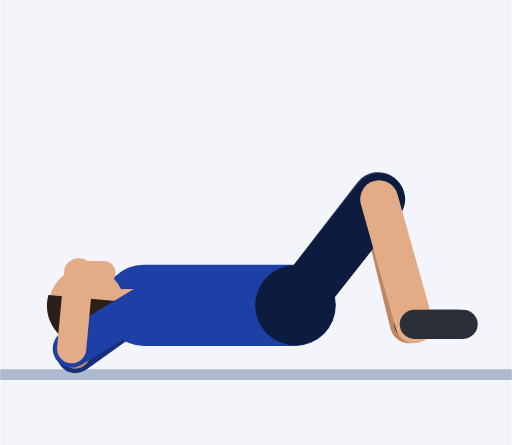
t = 0.00 s
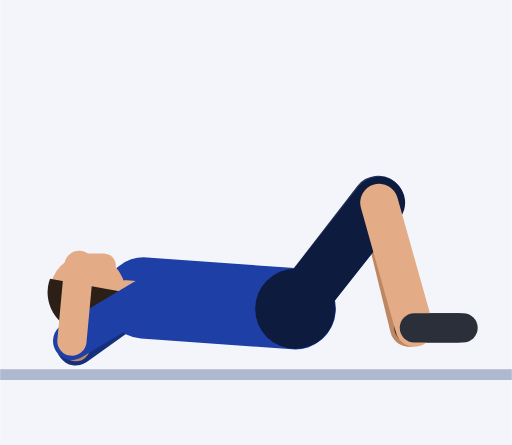
t = 0.45 s
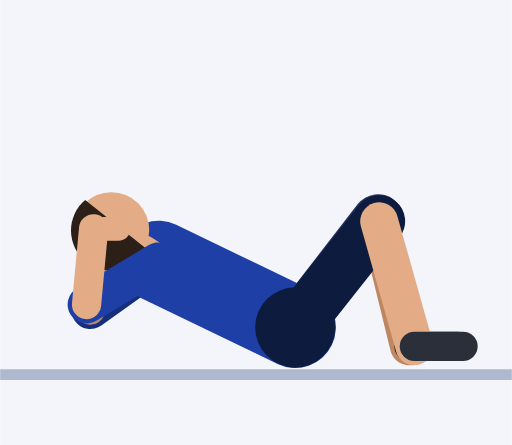
t = 0.92 s
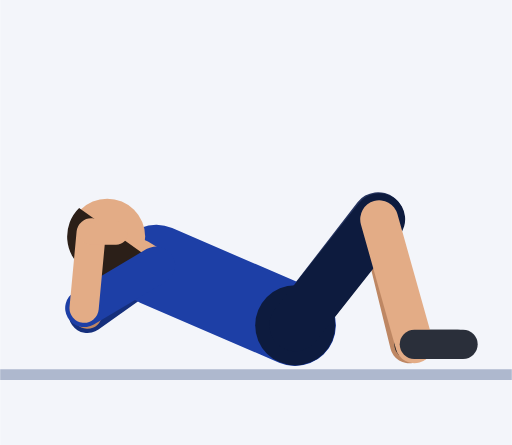
t = 1.35 s
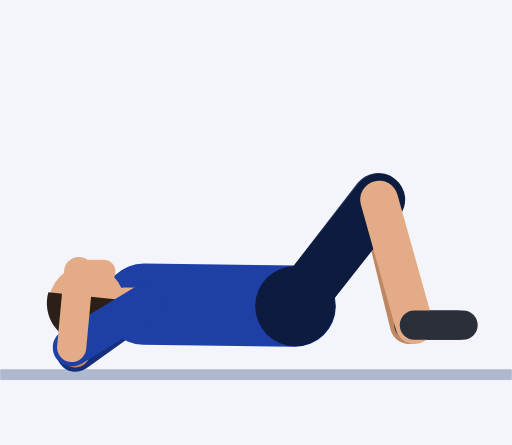
t = 1.81 s
t = 2.21 s: frame unchanged from t = 0.00 s, image omitted

The animated SVG that drew these frames (rendered in a browser with its animation timeline set to each time). Animation: 47 SMIL elements (animate=47); one cycle of 2.73 s, repeats indefinitely.

<svg xmlns="http://www.w3.org/2000/svg" viewBox="-54.5 -68 94.5 82.2"><rect x="-54.5" y="-68" width="94.5" height="82.2" fill="#F3F5FA"/><line x1="-54.5" y1="1.2" x2="40" y2="1.2" stroke="#AEB8CE" stroke-width="2"/><line x1="-28" y1="-11.6" x2="-40.6" y2="-2.6" stroke="#152F7C" stroke-width="7" stroke-linecap="round"><animate attributeName="x1" dur="2.73s" repeatCount="indefinite" values="-28;-28;-28;-28;-28;-28;-28;-27.8;-27.5;-27;-26.4;-25.8;-25.4;-25.2;-25.2;-25.2;-25.2;-25.2;-25.4;-25.8;-26.4;-27;-27.5;-27.8;-28;-28;-28;-28;-28;-28;-28;-28;-28;-28;-28;-28;-28;-28;-28"/><animate attributeName="y1" dur="2.73s" repeatCount="indefinite" values="-11.6;-11.6;-11.6;-11.6;-11.6;-11.9;-12.7;-13.8;-15.1;-16.5;-17.8;-18.8;-19.5;-19.8;-19.8;-19.8;-19.8;-19.8;-19.5;-18.8;-17.8;-16.5;-15.1;-13.8;-12.7;-11.9;-11.6;-11.6;-11.6;-11.6;-11.6;-11.6;-11.6;-11.6;-11.6;-11.6;-11.6;-11.6;-11.6"/><animate attributeName="x2" dur="2.73s" repeatCount="indefinite" values="-40.6;-40.6;-40.6;-40.6;-40.6;-40.6;-40.6;-40.4;-40.1;-39.7;-39.1;-38.5;-38;-37.8;-37.8;-37.8;-37.8;-37.8;-38;-38.5;-39.1;-39.7;-40.1;-40.4;-40.6;-40.6;-40.6;-40.6;-40.6;-40.6;-40.6;-40.6;-40.6;-40.6;-40.6;-40.6;-40.6;-40.6;-40.6"/><animate attributeName="y2" dur="2.73s" repeatCount="indefinite" values="-2.6;-2.6;-2.6;-2.6;-2.6;-2.9;-3.7;-4.8;-6.2;-7.5;-8.8;-9.8;-10.5;-10.8;-10.8;-10.8;-10.8;-10.8;-10.5;-9.8;-8.8;-7.5;-6.2;-4.8;-3.7;-2.9;-2.6;-2.6;-2.6;-2.6;-2.6;-2.6;-2.6;-2.6;-2.6;-2.6;-2.6;-2.6;-2.6"/></line><line x1="-40.6" y1="-2.6" x2="-40" y2="-16.6" stroke="#BE8763" stroke-width="5.4" stroke-linecap="round"><animate attributeName="x1" dur="2.73s" repeatCount="indefinite" values="-40.6;-40.6;-40.6;-40.6;-40.6;-40.6;-40.6;-40.4;-40.1;-39.7;-39.1;-38.5;-38;-37.8;-37.8;-37.8;-37.8;-37.8;-38;-38.5;-39.1;-39.7;-40.1;-40.4;-40.6;-40.6;-40.6;-40.6;-40.6;-40.6;-40.6;-40.6;-40.6;-40.6;-40.6;-40.6;-40.6;-40.6;-40.6"/><animate attributeName="y1" dur="2.73s" repeatCount="indefinite" values="-2.6;-2.6;-2.6;-2.6;-2.6;-2.9;-3.7;-4.8;-6.2;-7.5;-8.8;-9.8;-10.5;-10.8;-10.8;-10.8;-10.8;-10.8;-10.5;-9.8;-8.8;-7.5;-6.2;-4.8;-3.7;-2.9;-2.6;-2.6;-2.6;-2.6;-2.6;-2.6;-2.6;-2.6;-2.6;-2.6;-2.6;-2.6;-2.6"/><animate attributeName="x2" dur="2.73s" repeatCount="indefinite" values="-40;-40;-40;-40;-40;-40;-40;-39.8;-39.5;-39;-38.4;-37.8;-37.4;-37.2;-37.2;-37.2;-37.2;-37.2;-37.4;-37.8;-38.4;-39;-39.5;-39.8;-40;-40;-40;-40;-40;-40;-40;-40;-40;-40;-40;-40;-40;-40;-40"/><animate attributeName="y2" dur="2.73s" repeatCount="indefinite" values="-16.6;-16.6;-16.6;-16.6;-16.6;-16.9;-17.7;-18.8;-20.1;-21.5;-22.8;-23.8;-24.5;-24.8;-24.8;-24.8;-24.8;-24.8;-24.5;-23.8;-22.8;-21.5;-20.1;-18.8;-17.7;-16.9;-16.6;-16.6;-16.6;-16.6;-16.6;-16.6;-16.6;-16.6;-16.6;-16.6;-16.6;-16.6;-16.6"/></line><line x1="-40" y1="-16.6" x2="-35.4" y2="-16.4" stroke="#BE8763" stroke-width="4.4" stroke-linecap="round"><animate attributeName="x1" dur="2.73s" repeatCount="indefinite" values="-40;-40;-40;-40;-40;-40;-40;-39.8;-39.5;-39;-38.4;-37.8;-37.4;-37.2;-37.2;-37.2;-37.2;-37.2;-37.4;-37.8;-38.4;-39;-39.5;-39.8;-40;-40;-40;-40;-40;-40;-40;-40;-40;-40;-40;-40;-40;-40;-40"/><animate attributeName="y1" dur="2.73s" repeatCount="indefinite" values="-16.6;-16.6;-16.6;-16.6;-16.6;-16.9;-17.7;-18.8;-20.1;-21.5;-22.8;-23.8;-24.5;-24.8;-24.8;-24.8;-24.8;-24.8;-24.5;-23.8;-22.8;-21.5;-20.1;-18.8;-17.7;-16.9;-16.6;-16.6;-16.6;-16.6;-16.6;-16.6;-16.6;-16.6;-16.6;-16.6;-16.6;-16.6;-16.6"/><animate attributeName="x2" dur="2.73s" repeatCount="indefinite" values="-35.4;-35.4;-35.4;-35.4;-35.4;-35.4;-35.4;-35.2;-34.9;-34.4;-33.8;-33.2;-32.8;-32.6;-32.6;-32.6;-32.6;-32.6;-32.8;-33.2;-33.8;-34.4;-34.9;-35.2;-35.4;-35.4;-35.4;-35.4;-35.4;-35.4;-35.4;-35.4;-35.4;-35.4;-35.4;-35.4;-35.4;-35.4;-35.4"/><animate attributeName="y2" dur="2.73s" repeatCount="indefinite" values="-16.4;-16.4;-16.4;-16.4;-16.4;-16.7;-17.5;-18.7;-20;-21.4;-22.6;-23.7;-24.4;-24.6;-24.6;-24.6;-24.6;-24.6;-24.4;-23.7;-22.6;-21.4;-20;-18.7;-17.5;-16.7;-16.4;-16.4;-16.4;-16.4;-16.4;-16.4;-16.4;-16.4;-16.4;-16.4;-16.4;-16.4;-16.4"/></line><line x1="0" y1="-11.6" x2="15.3" y2="-31.4" stroke="#26345F" stroke-width="9.6" stroke-linecap="round"><animate attributeName="y1" dur="2.73s" repeatCount="indefinite" values="-11.6;-11.6;-11.6;-11.6;-11.6;-11.4;-11.1;-10.5;-9.9;-9.2;-8.6;-8;-7.6;-7.5;-7.5;-7.5;-7.5;-7.5;-7.6;-8;-8.6;-9.2;-9.9;-10.5;-11.1;-11.4;-11.6;-11.6;-11.6;-11.6;-11.6;-11.6;-11.6;-11.6;-11.6;-11.6;-11.6;-11.6;-11.6"/><animate attributeName="y2" dur="2.73s" repeatCount="indefinite" values="-31.4;-31.4;-31.4;-31.4;-31.4;-31.2;-30.9;-30.3;-29.7;-29;-28.4;-27.8;-27.4;-27.3;-27.3;-27.3;-27.3;-27.3;-27.4;-27.8;-28.4;-29;-29.7;-30.3;-30.9;-31.2;-31.4;-31.4;-31.4;-31.4;-31.4;-31.4;-31.4;-31.4;-31.4;-31.4;-31.4;-31.4;-31.4"/></line><line x1="15.3" y1="-31.4" x2="21" y2="-8.1" stroke="#BE8763" stroke-width="7" stroke-linecap="round"><animate attributeName="y1" dur="2.73s" repeatCount="indefinite" values="-31.4;-31.4;-31.4;-31.4;-31.4;-31.2;-30.9;-30.3;-29.7;-29;-28.4;-27.8;-27.4;-27.3;-27.3;-27.3;-27.3;-27.3;-27.4;-27.8;-28.4;-29;-29.7;-30.3;-30.9;-31.2;-31.4;-31.4;-31.4;-31.4;-31.4;-31.4;-31.4;-31.4;-31.4;-31.4;-31.4;-31.4;-31.4"/><animate attributeName="y2" dur="2.73s" repeatCount="indefinite" values="-8.1;-8.1;-8.1;-8.1;-8.1;-7.9;-7.6;-7;-6.4;-5.7;-5.1;-4.5;-4.1;-4;-4;-4;-4;-4;-4.1;-4.5;-5.1;-5.7;-6.4;-7;-7.6;-7.9;-8.1;-8.1;-8.1;-8.1;-8.1;-8.1;-8.1;-8.1;-8.1;-8.1;-8.1;-8.1;-8.1"/></line><line x1="21" y1="-8.1" x2="30" y2="-8.1" stroke="#191C23" stroke-width="5.4" stroke-linecap="round"><animate attributeName="y1" dur="2.73s" repeatCount="indefinite" values="-8.1;-8.1;-8.1;-8.1;-8.1;-7.9;-7.6;-7;-6.4;-5.7;-5.1;-4.5;-4.1;-4;-4;-4;-4;-4;-4.1;-4.5;-5.1;-5.7;-6.4;-7;-7.6;-7.9;-8.1;-8.1;-8.1;-8.1;-8.1;-8.1;-8.1;-8.1;-8.1;-8.1;-8.1;-8.1;-8.1"/><animate attributeName="y2" dur="2.73s" repeatCount="indefinite" values="-8.1;-8.1;-8.1;-8.1;-8.1;-7.9;-7.6;-7;-6.4;-5.7;-5.1;-4.5;-4.1;-4;-4;-4;-4;-4;-4.1;-4.5;-5.1;-5.7;-6.4;-7;-7.6;-7.9;-8.1;-8.1;-8.1;-8.1;-8.1;-8.1;-8.1;-8.1;-8.1;-8.1;-8.1;-8.1;-8.1"/></line><line x1="0" y1="-11.6" x2="-28" y2="-11.6" stroke="#1D3FA6" stroke-width="15" stroke-linecap="round"><animate attributeName="y1" dur="2.73s" repeatCount="indefinite" values="-11.6;-11.6;-11.6;-11.6;-11.6;-11.4;-11.1;-10.5;-9.9;-9.2;-8.6;-8;-7.6;-7.5;-7.5;-7.5;-7.5;-7.5;-7.6;-8;-8.6;-9.2;-9.9;-10.5;-11.1;-11.4;-11.6;-11.6;-11.6;-11.6;-11.6;-11.6;-11.6;-11.6;-11.6;-11.6;-11.6;-11.6;-11.6"/><animate attributeName="x2" dur="2.73s" repeatCount="indefinite" values="-28;-28;-28;-28;-28;-28;-28;-27.8;-27.5;-27;-26.4;-25.8;-25.4;-25.2;-25.2;-25.2;-25.2;-25.2;-25.4;-25.8;-26.4;-27;-27.5;-27.8;-28;-28;-28;-28;-28;-28;-28;-28;-28;-28;-28;-28;-28;-28;-28"/><animate attributeName="y2" dur="2.73s" repeatCount="indefinite" values="-11.6;-11.6;-11.6;-11.6;-11.6;-11.9;-12.7;-13.8;-15.1;-16.5;-17.8;-18.8;-19.5;-19.8;-19.8;-19.8;-19.8;-19.8;-19.5;-18.8;-17.8;-16.5;-15.1;-13.8;-12.7;-11.9;-11.6;-11.6;-11.6;-11.6;-11.6;-11.6;-11.6;-11.6;-11.6;-11.6;-11.6;-11.6;-11.6"/></line><circle cx="0" cy="-11.6" r="7.4" fill="#0D1B3E"><animate attributeName="cy" dur="2.73s" repeatCount="indefinite" values="-11.6;-11.6;-11.6;-11.6;-11.6;-11.4;-11.1;-10.5;-9.9;-9.2;-8.6;-8;-7.6;-7.5;-7.5;-7.5;-7.5;-7.5;-7.6;-8;-8.6;-9.2;-9.9;-10.5;-11.1;-11.4;-11.6;-11.6;-11.6;-11.6;-11.6;-11.6;-11.6;-11.6;-11.6;-11.6;-11.6;-11.6;-11.6"/></circle><line x1="-28" y1="-11.6" x2="-31.5" y2="-11.6" stroke="#E3AC86" stroke-width="6" stroke-linecap="round"><animate attributeName="x1" dur="2.73s" repeatCount="indefinite" values="-28;-28;-28;-28;-28;-28;-28;-27.8;-27.5;-27;-26.4;-25.8;-25.4;-25.2;-25.2;-25.2;-25.2;-25.2;-25.4;-25.8;-26.4;-27;-27.5;-27.8;-28;-28;-28;-28;-28;-28;-28;-28;-28;-28;-28;-28;-28;-28;-28"/><animate attributeName="y1" dur="2.73s" repeatCount="indefinite" values="-11.6;-11.6;-11.6;-11.6;-11.6;-11.9;-12.7;-13.8;-15.1;-16.5;-17.8;-18.8;-19.5;-19.8;-19.8;-19.8;-19.8;-19.8;-19.5;-18.8;-17.8;-16.5;-15.1;-13.8;-12.7;-11.9;-11.6;-11.6;-11.6;-11.6;-11.6;-11.6;-11.6;-11.6;-11.6;-11.6;-11.6;-11.6;-11.6"/><animate attributeName="x2" dur="2.73s" repeatCount="indefinite" values="-31.5;-31.5;-31.5;-31.5;-31.5;-31.5;-31.4;-31.3;-30.9;-30.3;-29.6;-28.9;-28.3;-28.1;-28.1;-28.1;-28.1;-28.1;-28.3;-28.9;-29.6;-30.3;-30.9;-31.3;-31.4;-31.5;-31.5;-31.5;-31.5;-31.5;-31.5;-31.5;-31.5;-31.5;-31.5;-31.5;-31.5;-31.5;-31.5"/><animate attributeName="y2" dur="2.73s" repeatCount="indefinite" values="-11.6;-11.6;-11.6;-11.6;-11.6;-12;-12.9;-14.3;-16;-17.7;-19.3;-20.6;-21.4;-21.7;-21.7;-21.7;-21.7;-21.7;-21.4;-20.6;-19.3;-17.7;-16;-14.3;-12.9;-12;-11.6;-11.6;-11.6;-11.6;-11.6;-11.6;-11.6;-11.6;-11.6;-11.6;-11.6;-11.6;-11.6"/></line><circle cx="-38.5" cy="-11.6" r="7" fill="#E3AC86"><animate attributeName="cx" dur="2.73s" repeatCount="indefinite" values="-38.5;-38.5;-38.5;-38.5;-38.5;-38.5;-38.4;-38.2;-37.7;-36.9;-35.9;-34.9;-34.2;-33.9;-33.9;-33.9;-33.9;-33.9;-34.2;-34.9;-35.9;-36.9;-37.7;-38.2;-38.4;-38.5;-38.5;-38.5;-38.5;-38.5;-38.5;-38.5;-38.5;-38.5;-38.5;-38.5;-38.5;-38.5;-38.5"/><animate attributeName="cy" dur="2.73s" repeatCount="indefinite" values="-11.6;-11.6;-11.6;-11.6;-11.6;-12.1;-13.5;-15.4;-17.7;-20.1;-22.3;-24;-25.2;-25.6;-25.6;-25.6;-25.6;-25.6;-25.2;-24;-22.3;-20.1;-17.7;-15.4;-13.5;-12.1;-11.6;-11.6;-11.6;-11.6;-11.6;-11.6;-11.6;-11.6;-11.6;-11.6;-11.6;-11.6;-11.6"/></circle><path d="M-45.6 -13.5 A7.4 7.4 0 1 0 -31.1 -12.2 Z" fill="#2B1F18"><animate attributeName="d" dur="2.73s" repeatCount="indefinite" values="M-45.6 -13.5 A7.4 7.4 0 1 0 -31.1 -12.2 Z;M-45.6 -13.5 A7.4 7.4 0 1 0 -31.1 -12.2 Z;M-45.6 -13.5 A7.4 7.4 0 1 0 -31.1 -12.2 Z;M-45.6 -13.5 A7.4 7.4 0 1 0 -31.1 -12.2 Z;M-45.6 -13.5 A7.4 7.4 0 1 0 -31.1 -12.2 Z;M-45.6 -14.2 A7.4 7.4 0 1 0 -31.1 -12.6 Z;M-45.4 -15.9 A7.4 7.4 0 1 0 -31 -13.6 Z;M-45 -18.4 A7.4 7.4 0 1 0 -30.8 -14.9 Z;M-44.1 -21.3 A7.4 7.4 0 1 0 -30.4 -16.5 Z;M-43 -24.3 A7.4 7.4 0 1 0 -29.7 -18.2 Z;M-41.6 -27 A7.4 7.4 0 1 0 -29 -19.7 Z;M-40.2 -29.2 A7.4 7.4 0 1 0 -28.2 -20.9 Z;M-39.1 -30.7 A7.4 7.4 0 1 0 -27.6 -21.8 Z;M-38.7 -31.2 A7.4 7.4 0 1 0 -27.4 -22.1 Z;M-38.7 -31.2 A7.4 7.4 0 1 0 -27.4 -22.1 Z;M-38.7 -31.2 A7.4 7.4 0 1 0 -27.4 -22.1 Z;M-38.7 -31.2 A7.4 7.4 0 1 0 -27.4 -22.1 Z;M-38.7 -31.2 A7.4 7.4 0 1 0 -27.4 -22.1 Z;M-39.1 -30.7 A7.4 7.4 0 1 0 -27.6 -21.8 Z;M-40.2 -29.2 A7.4 7.4 0 1 0 -28.2 -20.9 Z;M-41.6 -27 A7.4 7.4 0 1 0 -29 -19.7 Z;M-43 -24.3 A7.4 7.4 0 1 0 -29.7 -18.2 Z;M-44.1 -21.3 A7.4 7.4 0 1 0 -30.4 -16.5 Z;M-45 -18.4 A7.4 7.4 0 1 0 -30.8 -14.9 Z;M-45.4 -15.9 A7.4 7.4 0 1 0 -31 -13.6 Z;M-45.6 -14.2 A7.4 7.4 0 1 0 -31.1 -12.6 Z;M-45.6 -13.5 A7.4 7.4 0 1 0 -31.1 -12.2 Z;M-45.6 -13.5 A7.4 7.4 0 1 0 -31.1 -12.2 Z;M-45.6 -13.5 A7.4 7.4 0 1 0 -31.1 -12.2 Z;M-45.6 -13.5 A7.4 7.4 0 1 0 -31.1 -12.2 Z;M-45.6 -13.5 A7.4 7.4 0 1 0 -31.1 -12.2 Z;M-45.6 -13.5 A7.4 7.4 0 1 0 -31.1 -12.2 Z;M-45.6 -13.5 A7.4 7.4 0 1 0 -31.1 -12.2 Z;M-45.6 -13.5 A7.4 7.4 0 1 0 -31.1 -12.2 Z;M-45.6 -13.5 A7.4 7.4 0 1 0 -31.1 -12.2 Z;M-45.6 -13.5 A7.4 7.4 0 1 0 -31.1 -12.2 Z;M-45.6 -13.5 A7.4 7.4 0 1 0 -31.1 -12.2 Z;M-45.6 -13.5 A7.4 7.4 0 1 0 -31.1 -12.2 Z;M-45.6 -13.5 A7.4 7.4 0 1 0 -31.1 -12.2 Z"/></path><line x1="0" y1="-11.6" x2="15.5" y2="-31.2" stroke="#0D1B3E" stroke-width="9.6" stroke-linecap="round"><animate attributeName="y1" dur="2.73s" repeatCount="indefinite" values="-11.6;-11.6;-11.6;-11.6;-11.6;-11.4;-11.1;-10.5;-9.9;-9.2;-8.6;-8;-7.6;-7.5;-7.5;-7.5;-7.5;-7.5;-7.6;-8;-8.6;-9.2;-9.9;-10.5;-11.1;-11.4;-11.6;-11.6;-11.6;-11.6;-11.6;-11.6;-11.6;-11.6;-11.6;-11.6;-11.6;-11.6;-11.6"/><animate attributeName="y2" dur="2.73s" repeatCount="indefinite" values="-31.2;-31.2;-31.2;-31.2;-31.2;-31.1;-30.7;-30.1;-29.5;-28.8;-28.2;-27.6;-27.2;-27.1;-27.1;-27.1;-27.1;-27.1;-27.2;-27.6;-28.2;-28.8;-29.5;-30.1;-30.7;-31.1;-31.2;-31.2;-31.2;-31.2;-31.2;-31.2;-31.2;-31.2;-31.2;-31.2;-31.2;-31.2;-31.2"/></line><line x1="15.5" y1="-31.2" x2="22" y2="-8.1" stroke="#E3AC86" stroke-width="7" stroke-linecap="round"><animate attributeName="y1" dur="2.73s" repeatCount="indefinite" values="-31.2;-31.2;-31.2;-31.2;-31.2;-31.1;-30.7;-30.1;-29.5;-28.8;-28.2;-27.6;-27.2;-27.1;-27.1;-27.1;-27.1;-27.1;-27.2;-27.6;-28.2;-28.8;-29.5;-30.1;-30.7;-31.1;-31.2;-31.2;-31.2;-31.2;-31.2;-31.2;-31.2;-31.2;-31.2;-31.2;-31.2;-31.2;-31.2"/><animate attributeName="y2" dur="2.73s" repeatCount="indefinite" values="-8.1;-8.1;-8.1;-8.1;-8.1;-7.9;-7.6;-7;-6.4;-5.7;-5.1;-4.5;-4.1;-4;-4;-4;-4;-4;-4.1;-4.5;-5.1;-5.7;-6.4;-7;-7.6;-7.9;-8.1;-8.1;-8.1;-8.1;-8.1;-8.1;-8.1;-8.1;-8.1;-8.1;-8.1;-8.1;-8.1"/></line><line x1="22" y1="-8.1" x2="31" y2="-8.1" stroke="#2A2F3A" stroke-width="5.4" stroke-linecap="round"><animate attributeName="y1" dur="2.73s" repeatCount="indefinite" values="-8.1;-8.1;-8.1;-8.1;-8.1;-7.9;-7.6;-7;-6.4;-5.7;-5.1;-4.5;-4.1;-4;-4;-4;-4;-4;-4.1;-4.5;-5.1;-5.7;-6.4;-7;-7.6;-7.9;-8.1;-8.1;-8.1;-8.1;-8.1;-8.1;-8.1;-8.1;-8.1;-8.1;-8.1;-8.1;-8.1"/><animate attributeName="y2" dur="2.73s" repeatCount="indefinite" values="-8.1;-8.1;-8.1;-8.1;-8.1;-7.9;-7.6;-7;-6.4;-5.7;-5.1;-4.5;-4.1;-4;-4;-4;-4;-4;-4.1;-4.5;-5.1;-5.7;-6.4;-7;-7.6;-7.9;-8.1;-8.1;-8.1;-8.1;-8.1;-8.1;-8.1;-8.1;-8.1;-8.1;-8.1;-8.1;-8.1"/></line><line x1="-28" y1="-11.6" x2="-41.3" y2="-3.6" stroke="#1D3FA6" stroke-width="7" stroke-linecap="round"><animate attributeName="x1" dur="2.73s" repeatCount="indefinite" values="-28;-28;-28;-28;-28;-28;-28;-27.8;-27.5;-27;-26.4;-25.8;-25.4;-25.2;-25.2;-25.2;-25.2;-25.2;-25.4;-25.8;-26.4;-27;-27.5;-27.8;-28;-28;-28;-28;-28;-28;-28;-28;-28;-28;-28;-28;-28;-28;-28"/><animate attributeName="y1" dur="2.73s" repeatCount="indefinite" values="-11.6;-11.6;-11.6;-11.6;-11.6;-11.9;-12.7;-13.8;-15.1;-16.5;-17.8;-18.8;-19.5;-19.8;-19.8;-19.8;-19.8;-19.8;-19.5;-18.8;-17.8;-16.5;-15.1;-13.8;-12.7;-11.9;-11.6;-11.6;-11.6;-11.6;-11.6;-11.6;-11.6;-11.6;-11.6;-11.6;-11.6;-11.6;-11.6"/><animate attributeName="x2" dur="2.73s" repeatCount="indefinite" values="-41.3;-41.3;-41.3;-41.3;-41.3;-41.3;-41.3;-41.1;-40.8;-40.3;-39.7;-39.1;-38.7;-38.5;-38.5;-38.5;-38.5;-38.5;-38.7;-39.1;-39.7;-40.3;-40.8;-41.1;-41.3;-41.3;-41.3;-41.3;-41.3;-41.3;-41.3;-41.3;-41.3;-41.3;-41.3;-41.3;-41.3;-41.3;-41.3"/><animate attributeName="y2" dur="2.73s" repeatCount="indefinite" values="-3.6;-3.6;-3.6;-3.6;-3.6;-3.9;-4.7;-5.9;-7.2;-8.6;-9.9;-10.9;-11.6;-11.8;-11.8;-11.8;-11.8;-11.8;-11.6;-10.9;-9.9;-8.6;-7.2;-5.9;-4.7;-3.9;-3.6;-3.6;-3.6;-3.6;-3.6;-3.6;-3.6;-3.6;-3.6;-3.6;-3.6;-3.6;-3.6"/></line><line x1="-41.3" y1="-3.6" x2="-40" y2="-17.6" stroke="#E3AC86" stroke-width="5.4" stroke-linecap="round"><animate attributeName="x1" dur="2.73s" repeatCount="indefinite" values="-41.3;-41.3;-41.3;-41.3;-41.3;-41.3;-41.3;-41.1;-40.8;-40.3;-39.7;-39.1;-38.7;-38.5;-38.5;-38.5;-38.5;-38.5;-38.7;-39.1;-39.7;-40.3;-40.8;-41.1;-41.3;-41.3;-41.3;-41.3;-41.3;-41.3;-41.3;-41.3;-41.3;-41.3;-41.3;-41.3;-41.3;-41.3;-41.3"/><animate attributeName="y1" dur="2.73s" repeatCount="indefinite" values="-3.6;-3.6;-3.6;-3.6;-3.6;-3.9;-4.7;-5.9;-7.2;-8.6;-9.9;-10.9;-11.6;-11.8;-11.8;-11.8;-11.8;-11.8;-11.6;-10.9;-9.9;-8.6;-7.2;-5.9;-4.7;-3.9;-3.6;-3.6;-3.6;-3.6;-3.6;-3.6;-3.6;-3.6;-3.6;-3.6;-3.6;-3.6;-3.6"/><animate attributeName="x2" dur="2.73s" repeatCount="indefinite" values="-40;-40;-40;-40;-40;-40;-40;-39.8;-39.5;-39;-38.4;-37.8;-37.4;-37.2;-37.2;-37.2;-37.2;-37.2;-37.4;-37.8;-38.4;-39;-39.5;-39.8;-40;-40;-40;-40;-40;-40;-40;-40;-40;-40;-40;-40;-40;-40;-40"/><animate attributeName="y2" dur="2.73s" repeatCount="indefinite" values="-17.6;-17.6;-17.6;-17.6;-17.6;-17.9;-18.7;-19.8;-21.1;-22.5;-23.8;-24.8;-25.5;-25.8;-25.8;-25.8;-25.8;-25.8;-25.5;-24.8;-23.8;-22.5;-21.1;-19.8;-18.7;-17.9;-17.6;-17.6;-17.6;-17.6;-17.6;-17.6;-17.6;-17.6;-17.6;-17.6;-17.6;-17.6;-17.6"/></line><line x1="-40" y1="-17.6" x2="-35.4" y2="-17.6" stroke="#E3AC86" stroke-width="4.4" stroke-linecap="round"><animate attributeName="x1" dur="2.73s" repeatCount="indefinite" values="-40;-40;-40;-40;-40;-40;-40;-39.8;-39.5;-39;-38.4;-37.8;-37.4;-37.2;-37.2;-37.2;-37.2;-37.2;-37.4;-37.8;-38.4;-39;-39.5;-39.8;-40;-40;-40;-40;-40;-40;-40;-40;-40;-40;-40;-40;-40;-40;-40"/><animate attributeName="y1" dur="2.73s" repeatCount="indefinite" values="-17.6;-17.6;-17.6;-17.6;-17.6;-17.9;-18.7;-19.8;-21.1;-22.5;-23.8;-24.8;-25.5;-25.8;-25.8;-25.8;-25.8;-25.8;-25.5;-24.8;-23.8;-22.5;-21.1;-19.8;-18.7;-17.9;-17.6;-17.6;-17.6;-17.6;-17.6;-17.6;-17.6;-17.6;-17.6;-17.6;-17.6;-17.6;-17.6"/><animate attributeName="x2" dur="2.73s" repeatCount="indefinite" values="-35.4;-35.4;-35.4;-35.4;-35.4;-35.4;-35.4;-35.2;-34.9;-34.4;-33.8;-33.2;-32.8;-32.6;-32.6;-32.6;-32.6;-32.6;-32.8;-33.2;-33.8;-34.4;-34.9;-35.2;-35.4;-35.4;-35.4;-35.4;-35.4;-35.4;-35.4;-35.4;-35.4;-35.4;-35.4;-35.4;-35.4;-35.4;-35.4"/><animate attributeName="y2" dur="2.73s" repeatCount="indefinite" values="-17.6;-17.6;-17.6;-17.6;-17.6;-17.9;-18.7;-19.8;-21.1;-22.5;-23.8;-24.8;-25.5;-25.8;-25.8;-25.8;-25.8;-25.8;-25.5;-24.8;-23.8;-22.5;-21.1;-19.8;-18.7;-17.9;-17.6;-17.6;-17.6;-17.6;-17.6;-17.6;-17.6;-17.6;-17.6;-17.6;-17.6;-17.6;-17.6"/></line></svg>
